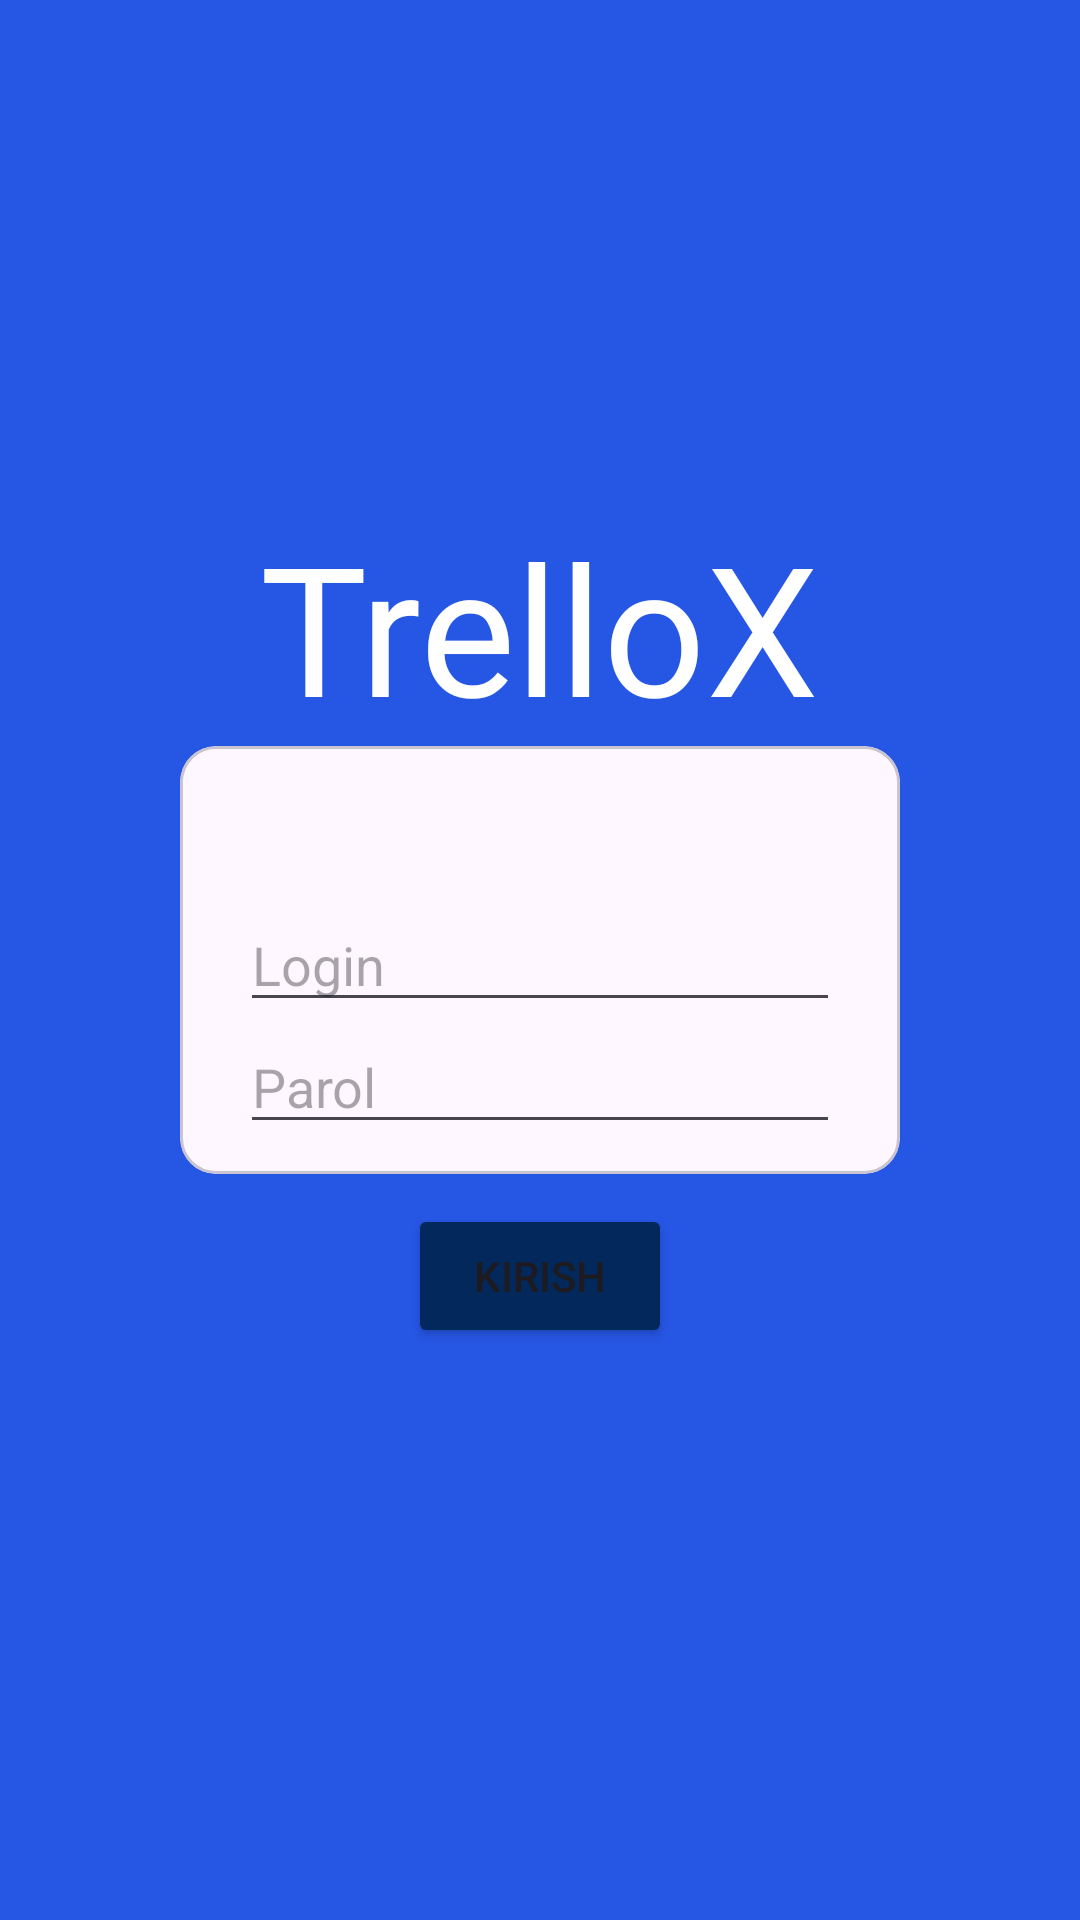

Reconstruct the res/layout file that produces this screen, plus the resources it refers to.
<!-- AndroidManifest.xml: application theme Theme.TrelloX -->
<!-- res/layout/fragment_login.xml -->
<?xml version="1.0" encoding="utf-8"?>
<RelativeLayout xmlns:android="http://schemas.android.com/apk/res/android"
    xmlns:tools="http://schemas.android.com/tools"
    android:layout_width="match_parent"
    android:layout_height="match_parent"
    xmlns:app="http://schemas.android.com/apk/res-auto"
    android:background="#2656E4">
    <TextView
        android:id="@+id/tv_trello"
        android:layout_width="wrap_content"
        android:layout_height="wrap_content"
        android:layout_centerHorizontal="true"
        android:fontFamily="@font/trello_italic"
        android:gravity="center"
        android:layout_above="@id/cv_signup"
        android:text="TrelloX"
        android:textColor="@color/white"
        android:textSize="60sp" />
    <com.google.android.material.card.MaterialCardView
        android:id="@+id/cv_signup"
        android:layout_width="wrap_content"
        android:layout_height="wrap_content"
        android:layout_centerInParent="true"
        >
        <RelativeLayout
            android:id="@+id/rl_login"
            android:layout_width="wrap_content"
            android:layout_height="wrap_content"
            android:padding="10dp">
            <EditText
                android:id="@+id/et_email"
                android:layout_width="200dp"
                android:layout_height="wrap_content"
                android:hint="Login"
                android:layout_marginHorizontal="10dp"
                android:layout_centerInParent="true"
                />
            <EditText
                android:id="@+id/et_password"
                android:layout_width="200dp"
                android:layout_height="wrap_content"
                android:hint="Parol"
                android:layout_marginTop="40dp"
                android:layout_below="@id/et_email"
                android:inputType="textPassword"
                android:layout_centerHorizontal="true"
                />
        </RelativeLayout>

    </com.google.android.material.card.MaterialCardView>
    <Button
        android:id="@+id/btn_login"
        android:layout_width="wrap_content"
        android:layout_height="wrap_content"
        android:text="Kirish"
        app:cornerRadius="10dp"
        android:backgroundTint="#03285B"
        android:layout_centerHorizontal="true"
        android:layout_marginTop="10dp"
        android:layout_below="@id/cv_signup"/>
</RelativeLayout>
<!-- resources referenced by this layout -->
<resources>
  <style name="Theme.TrelloX" parent="Base.Theme.TrelloX" />
  <style name="Base.Theme.TrelloX" parent="Theme.Material3.DayNight.NoActionBar">
          
          
      </style>
  <!-- not gathered from this repository: default colours our renderer supplied (Android Studio template values) -->
  <color name="white">#FFFFFFFF</color>
</resources>
